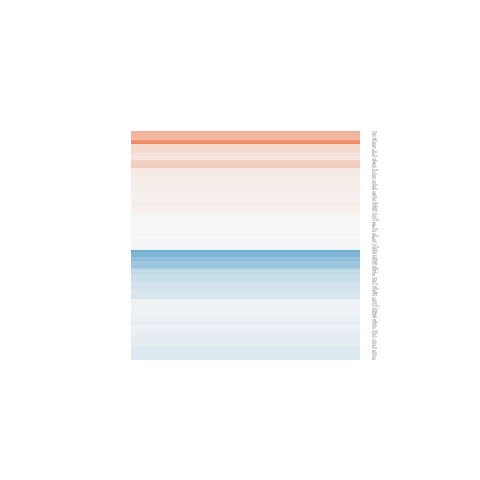

The table this chart was drawn from, first rows:
gene.id, ENSEMBL, ENTREZID, SYMBOL, logFC, AveExpr, t, P.Value, adj.P.Val, B
ENSG00000005206, ENSG00000005194, 57019, CIAPIN1, 0.5234, 3.273, 1.099, 0.293, 0.9999, -5.651
ENSG00000011275, ENSG00000011260, 51096, UTP18, -0.0656, 7.023, -0.4978, 0.6274, 0.9999, -6.522
ENSG00000011451, ENSG00000011426, 54443, ANLN, 0.1732, 5.677, 0.9922, 0.3403, 0.9999, -6.145
ENSG00000011523, ENSG00000011485, 5536, PPP5C, 0.06493, 4.479, 0.2021, 0.8431, 0.9999, -6.487
ENSG00000025796, ENSG00000025772, 10953, TOMM34, -0.2071, 7.441, -1.216, 0.247, 0.9999, -5.91
ENSG00000059122, ENSG00000058804, 55706, NDC1, 0.2776, 3.863, 0.7297, 0.4793, 0.9999, -6.06
ENSG00000063046, ENSG00000062822, 5424, POLD1, -0.01523, 10.43, -0.1102, 0.914, 0.9999, -6.63
ENSG00000066697, ENSG00000066629, 2009, EML1, 0.5791, 2.916, 1.561, 0.144, 0.9999, -4.989
ENSG00000068024, ENSG00000067955, 865, CBFB, 0.103, 4.981, 0.5863, 0.5684, 0.9999, -6.385
ENSG00000071051, ENSG00000070950, 56852, RAD18, -0.2133, 5.783, -0.8995, 0.3857, 0.9999, -6.222
ENSG00000071575, ENSG00000071539, 9319, TRIP13, -0.8313, 6.074, -3.549, 0.003894, 0.2713, -2.076
ENSG00000079739, ENSG00000079616, 3835, KIF22, -0.09726, 4.848, -0.7536, 0.4654, 0.9999, -6.24
ENSG00000088881, ENSG00000088832, 2280, FKBP1A, 0.3522, -0.06233, 0.6342, 0.5377, 0.9999, -5.474
ENSG00000089775, ENSG00000089685, 332, BIRC5, -0.191, 5.738, -0.8533, 0.4099, 0.9999, -6.269
ENSG00000090565, ENSG00000090520, 51726, DNAJB11, 0.1146, 4.37, 0.6653, 0.5182, 0.9999, -6.252
ENSG00000091490, ENSG00000091409, 3655, ITGA6, 0.1199, 6.695, 0.5627, 0.5838, 0.9999, -6.486
ENSG00000099204, ENSG00000097046, 8317, CDC7, 0.08369, 9.251, 0.4031, 0.6938, 0.9999, -6.558
ENSG00000100263, ENSG00000100234, 7078, TIMP3, 0.004806, 2.255, 0.01306, 0.9898, 0.9999, -6.059
ENSG00000100505, ENSG00000100462, 10419, PRMT5, -0.6327, -0.1233, -1.342, 0.204, 0.9999, -4.811
ENSG00000100605, ENSG00000100591, 10598, AHSA1, 0.4115, 5.203, 2.685, 0.0196, 0.6302, -3.586
ENSG00000101109, ENSG00000101057, 4605, MYBL2, -0.06295, 9.141, -0.5342, 0.6028, 0.9999, -6.496
ENSG00000101421, ENSG00000101367, 22919, MAPRE1, 0.0865, 6.512, 0.5728, 0.5772, 0.9999, -6.486
ENSG00000101474, ENSG00000101447, 81610, FAM83D, -0.1172, 6.363, -0.7052, 0.4939, 0.9999, -6.398
ENSG00000102226, ENSG00000102172, 6611, SMS, -0.3048, 5.798, -1.378, 0.1928, 0.9999, -5.714
ENSG00000102317, ENSG00000102265, 7076, TIMP1, -0.2003, 8.586, -0.908, 0.3814, 0.9999, -6.227
ENSG00000102858, ENSG00000102781, 84056, KATNAL1, -0.09642, 5.78, -0.6458, 0.5303, 0.9999, -6.421
ENSG00000103174, ENSG00000103121, 56942, CMC2, 0.1225, 3.808, 0.6027, 0.5577, 0.9999, -6.2
ENSG00000103245, ENSG00000103196, 83716, CRISPLD2, -0.006742, 3.445, -0.0252, 0.9803, 0.9999, -6.264
ENSG00000103540, ENSG00000103495, 4150, MAZ, 0.1939, 4.877, 1.286, 0.2223, 0.9999, -5.756
ENSG00000104835, ENSG00000104812, 2997, GYS1, -0.1739, 2.849, -0.7215, 0.4842, 0.9999, -5.842
ENSG00000106009, ENSG00000105976, 4233, MET, 0.2686, 4.288, 0.7452, 0.4703, 0.9999, -6.134
ENSG00000106268, ENSG00000106144, 835, CASP2, 0.06351, 3.5, 0.1151, 0.9102, 0.9999, -6.281
ENSG00000106605, ENSG00000106537, 27075, TSPAN13, -0.2373, 3.246, -0.8961, 0.3875, 0.9999, -5.777
ENSG00000108599, ENSG00000108528, 8402, SLC25A11, -0.06582, 5.48, -0.4972, 0.6278, 0.9999, -6.501
ENSG00000108639, ENSG00000108559, 4927, NUP88, 0.2676, 6.39, 1.031, 0.3224, 0.9999, -6.115
ENSG00000109111, ENSG00000109061, 4619, MYH1, -0.1751, 7.756, -1.35, 0.2016, 0.9999, -5.749
ENSG00000110011, ENSG00000109881, 91057, CCDC34, 0.1845, 3.152, 0.5733, 0.5769, 0.9999, -6.002
ENSG00000111266, ENSG00000111206, 2305, FOXM1, -0.2747, 6.095, -1.097, 0.2938, 0.9999, -6.042
ENSG00000111276, ENSG00000111224, 57097, PARP11, -0.3647, 6.789, -1.691, 0.1161, 0.9999, -5.291
ENSG00000114735, ENSG00000114491, 7372, UMPS, -0.07912, 4.814, -0.3289, 0.7478, 0.9999, -6.417
ENSG00000115306, ENSG00000115233, 10213, PSMD14, -0.5986, 7.742, -2.196, 0.04811, 0.9592, -4.496
ENSG00000115657, ENSG00000115539, 79031, PDCL3, -0.3245, 3.392, -1.096, 0.2943, 0.9999, -5.761
ENSG00000116213, ENSG00000116120, 10056, FARSB, 0.01812, 4.279, 0.09337, 0.9271, 0.9999, -6.443
ENSG00000116652, ENSG00000116396, 3749, KCNC4, -0.8172, -1.132, -0.9596, 0.3558, 0.9999, -4.982
ENSG00000119760, ENSG00000119681, 4053, LTBP2, -0.0202, 5.425, -0.1432, 0.8885, 0.9999, -6.609
ENSG00000120697, ENSG00000120526, 84955, NUDCD1, -0.07262, 4.59, -0.402, 0.6946, 0.9999, -6.494
ENSG00000123154, ENSG00000122952, 11130, ZWINT, 0.3519, 2.854, 1.208, 0.25, 0.9999, -5.41
ENSG00000125170, ENSG00000124802, 9521, EEF1E1, 0.9049, 0.9329, 1.589, 0.1375, 0.9999, -4.574
ENSG00000125386, ENSG00000125148, 4502, MT2A, 0.0156, 5.646, 0.07115, 0.9444, 0.9999, -6.636
ENSG00000127561, ENSG00000127337, 8089, YEATS4, 0.0426, 1.023, 0.1412, 0.89, 0.9999, -5.867
ENSG00000128039, ENSG00000127824, 7277, TUBA4A, -0.9213, 3.993, -2.363, 0.03551, 0.8331, -4.007
ENSG00000128228, ENSG00000127946, 3092, HIP1, -0.0004065, 4.349, -0.001425, 0.9989, 0.9999, -6.591
ENSG00000129003, ENSG00000128708, 8520, HAT1, -0.1482, 7.352, -0.5758, 0.5752, 0.9999, -6.48
ENSG00000132155, ENSG00000131876, 6627, SNRPA1, -0.07175, 6.737, -0.6279, 0.5416, 0.9999, -6.45
ENSG00000133316, ENSG00000133107, 7223, TRPC4, -0.06408, 5.801, -0.3436, 0.737, 0.9999, -6.592
ENSG00000133477, ENSG00000133169, 55859, BEX1, 0.1059, 2.943, 0.2769, 0.7865, 0.9999, -6.161
ENSG00000133639, ENSG00000133302, 84250, SLF1, 0.1139, 9.408, 0.7109, 0.4905, 0.9999, -6.379
ENSG00000134864, ENSG00000134690, 55143, CDCA8, -0.3343, 0.8866, -0.4037, 0.6934, 0.9999, -5.655
ENSG00000136243, ENSG00000136108, 26586, CKAP2, 0.024, 4.211, 0.1442, 0.8877, 0.9999, -6.464
ENSG00000136536, ENSG00000136352, 7080, NKX2-1, -0.004251, 7.152, -0.01897, 0.9852, 0.9999, -6.652
... 44 more rows
